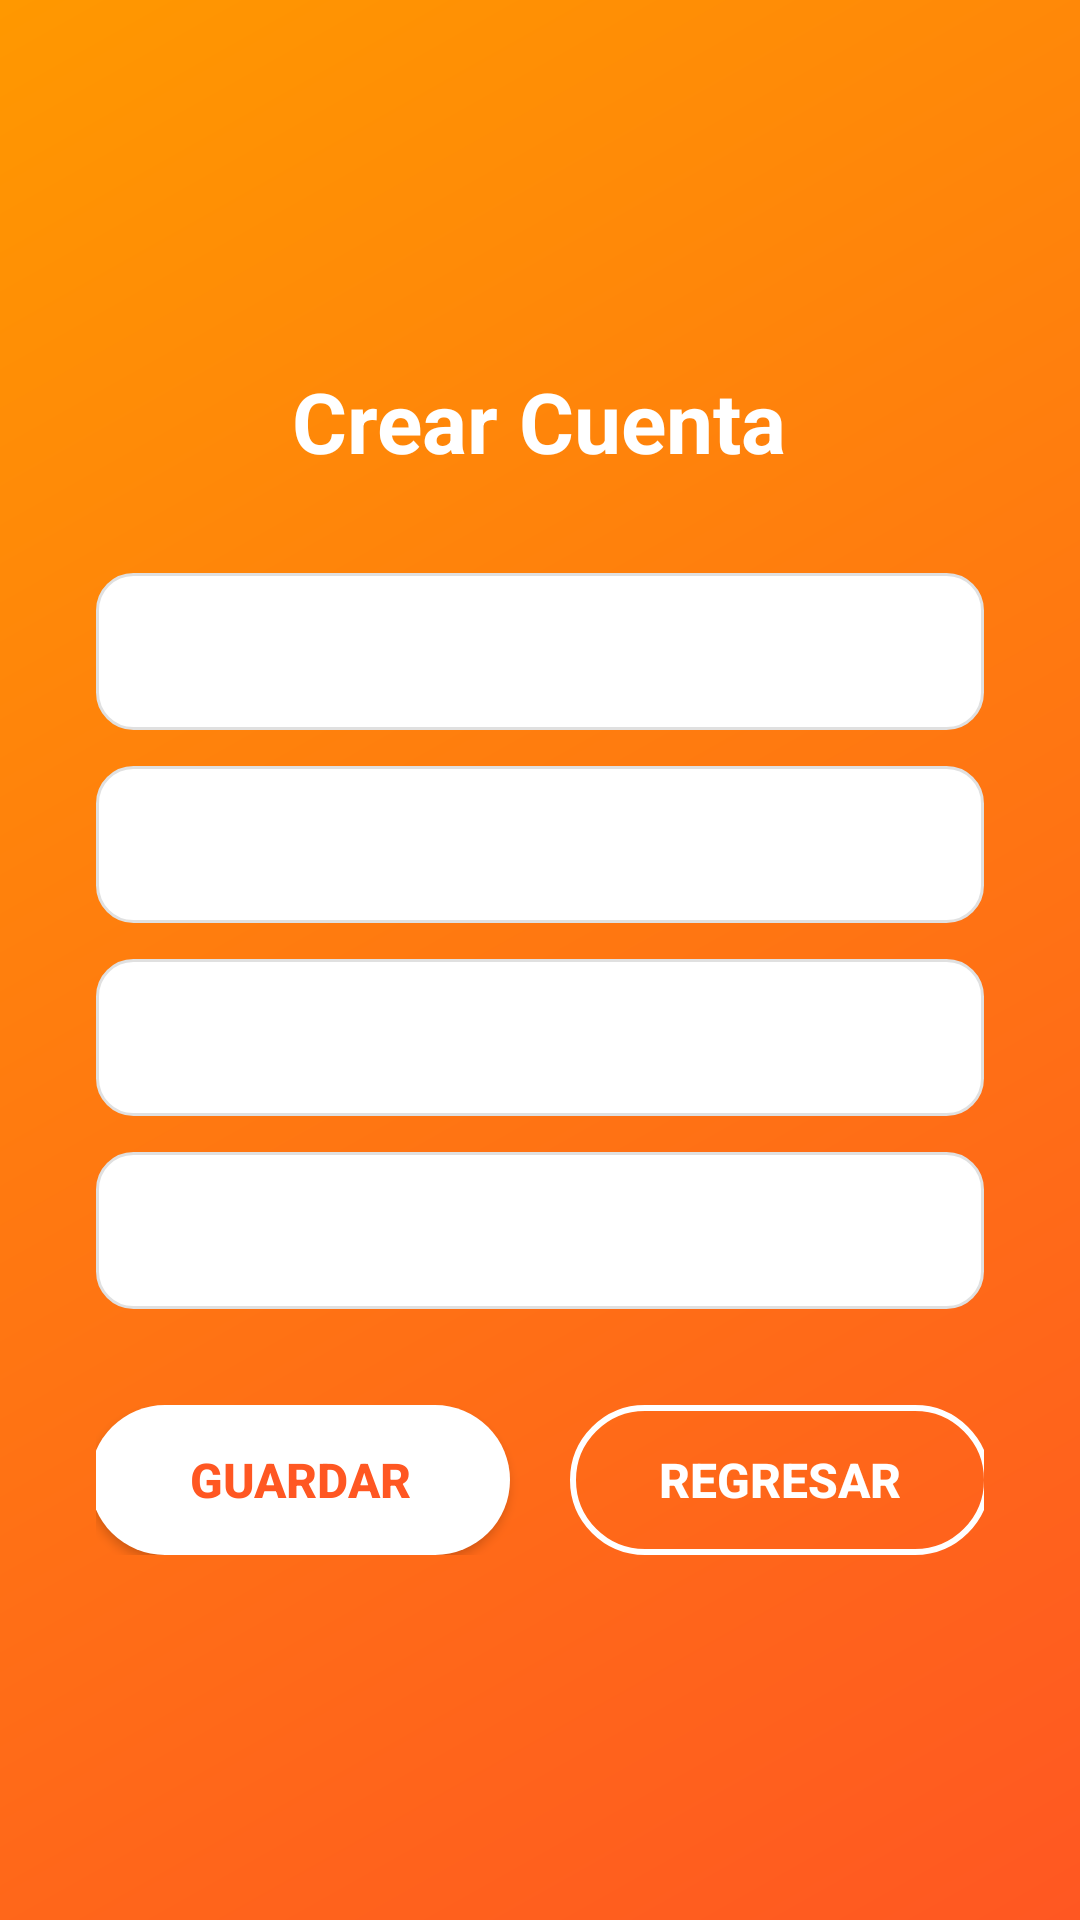

This screen was rendered from an Android layout file. Write that file and the resources it references.
<!-- AndroidManifest.xml: application theme Theme.RestaurantApp -->
<!-- res/layout/activity_register.xml -->
<?xml version="1.0" encoding="utf-8"?>
<ScrollView xmlns:android="http://schemas.android.com/apk/res/android"
    android:layout_width="match_parent"
    android:layout_height="match_parent"
    android:fillViewport="true"
    android:background="@drawable/gradient_background">

    <LinearLayout
        android:layout_width="match_parent"
        android:layout_height="wrap_content"
        android:orientation="vertical"
        android:padding="32dp"
        android:gravity="center">

        
        <TextView
            android:layout_width="wrap_content"
            android:layout_height="wrap_content"
            android:text="Crear Cuenta"
            android:textSize="28sp"
            android:textStyle="bold"
            android:textColor="@color/white"
            android:layout_marginBottom="32dp" />

        
        <EditText
            android:id="@+id/etUsuario"
            android:layout_width="match_parent"
            android:layout_height="wrap_content"
            android:hint="@string/usuario"
            android:inputType="text"
            android:padding="14dp"
            android:layout_marginBottom="12dp"
            android:background="@drawable/edittext_background"
            android:textColorHint="#B3FFFFFF"
            android:textColor="@color/white" />

        
        <EditText
            android:id="@+id/etEmail"
            android:layout_width="match_parent"
            android:layout_height="wrap_content"
            android:hint="@string/email"
            android:inputType="textEmailAddress"
            android:padding="14dp"
            android:layout_marginBottom="12dp"
            android:background="@drawable/edittext_background"
            android:textColorHint="#B3FFFFFF"
            android:textColor="@color/white" />

        
        <EditText
            android:id="@+id/etPassword"
            android:layout_width="match_parent"
            android:layout_height="wrap_content"
            android:hint="@string/password"
            android:inputType="textPassword"
            android:padding="14dp"
            android:layout_marginBottom="12dp"
            android:background="@drawable/edittext_background"
            android:textColorHint="#B3FFFFFF"
            android:textColor="@color/white" />

        
        <EditText
            android:id="@+id/etConfirmPassword"
            android:layout_width="match_parent"
            android:layout_height="wrap_content"
            android:hint="@string/confirm_password"
            android:inputType="textPassword"
            android:padding="14dp"
            android:layout_marginBottom="32dp"
            android:background="@drawable/edittext_background"
            android:textColorHint="#B3FFFFFF"
            android:textColor="@color/white" />

        
        <LinearLayout
            android:layout_width="match_parent"
            android:layout_height="wrap_content"
            android:orientation="horizontal"
            android:gravity="center">

            <Button
                android:id="@+id/btnGuardar"
                android:layout_width="140dp"
                android:layout_height="50dp"
                android:text="Guardar"
                android:textSize="16sp"
                android:textStyle="bold"
                android:layout_marginEnd="20dp"
                android:background="@drawable/button_primary"
                android:textColor="@color/primary" />

            <Button
                android:id="@+id/btnRegresar"
                android:layout_width="140dp"
                android:layout_height="50dp"
                android:text="Regresar"
                android:textSize="16sp"
                android:textStyle="bold"
                android:background="@drawable/button_secondary"
                android:textColor="@color/white" />

        </LinearLayout>

    </LinearLayout>

</ScrollView>
<!-- resources referenced by this layout -->
<resources>
  <color name="primary">#FF5722</color>
  <color name="white">#FFFFFF</color>
  <!-- drawable button_primary (drawable) -->
  <?xml version="1.0" encoding="utf-8"?>
  <shape xmlns:android="http://schemas.android.com/apk/res/android">
      <solid android:color="#FFFFFF" />
      <corners android:radius="30dp" />
      <stroke
          android:width="0dp"
          android:color="#FFFFFF" />
  </shape>
  <!-- drawable button_secondary (drawable) -->
  <?xml version="1.0" encoding="utf-8"?>
  <shape xmlns:android="http://schemas.android.com/apk/res/android">
      <solid android:color="#00FFFFFF" />
      <corners android:radius="30dp" />
      <stroke
          android:width="2dp"
          android:color="#FFFFFF" />
  </shape>
  <!-- drawable edittext_background (drawable) -->
  <?xml version="1.0" encoding="utf-8"?>
  <shape xmlns:android="http://schemas.android.com/apk/res/android">
      <solid android:color="#FFFFFF" />
      <corners android:radius="12dp" />
      <stroke
          android:width="1dp"
          android:color="#E0E0E0" />
      <padding
          android:left="16dp"
          android:right="16dp"
          android:top="14dp"
          android:bottom="14dp" />
  </shape>
  <!-- drawable gradient_background (drawable) -->
  <?xml version="1.0" encoding="utf-8"?>
  <shape xmlns:android="http://schemas.android.com/apk/res/android">
      <gradient
          android:startColor="#FF5722"
          android:endColor="#FF9800"
          android:angle="135"
          android:type="linear" />
  </shape>
  <string name="confirm_password">Confirmar Contraseña</string>
  <string name="email">Correo Electrónico</string>
  <string name="password">Contraseña</string>
  <string name="usuario">Usuario</string>
  <style name="Theme.RestaurantApp" parent="Theme.AppCompat.Light.NoActionBar">
          <item name="colorPrimary">#FF5722</item>
          <item name="colorPrimaryDark">#E64A19</item>
          <item name="colorAccent">#FF9800</item>
          <item name="android:statusBarColor">#FF5722</item>
          <item name="android:windowBackground">#FFFFFF</item>
          <item name="android:textColor">#333333</item>
      </style>
</resources>
